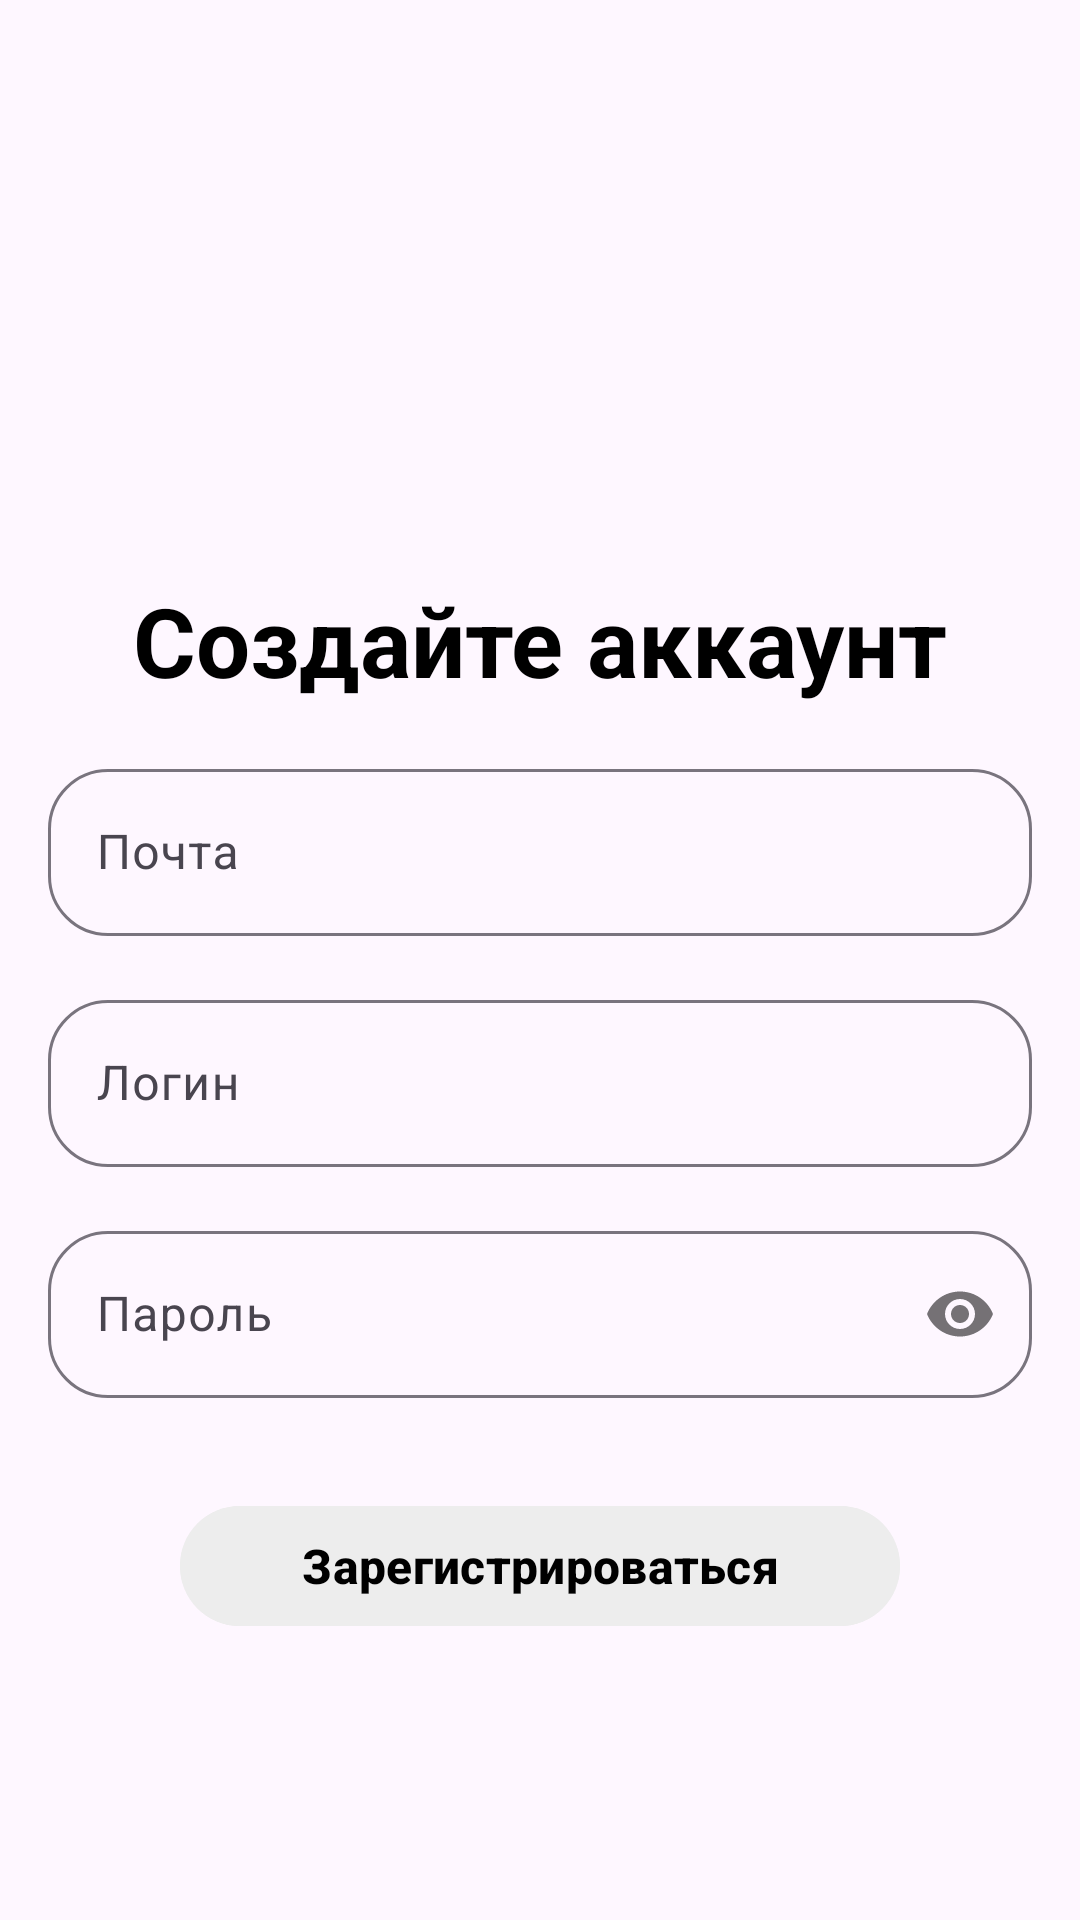

Write the Android layout XML for this screen, with the resource values it uses.
<!-- AndroidManifest.xml: application theme Theme.MovieLover -->
<!-- res/layout/fragment_sign_up.xml -->
<?xml version="1.0" encoding="utf-8"?>
<androidx.constraintlayout.widget.ConstraintLayout xmlns:android="http://schemas.android.com/apk/res/android"
    xmlns:app="http://schemas.android.com/apk/res-auto"
    xmlns:tools="http://schemas.android.com/tools"
    android:layout_width="match_parent"
    android:layout_height="match_parent"
    tools:context=".view.authorization.SignUpFragment">

    <TextView
        android:id="@+id/textView"
        android:layout_width="0dp"
        android:layout_height="wrap_content"
        android:layout_marginLeft="16dp"
        android:layout_marginTop="192dp"
        android:layout_marginRight="16dp"
        android:gravity="center"
        android:text="Создайте аккаунт"
        android:textColor="@color/black"
        android:textSize="32sp"
        android:textStyle="bold"
        app:layout_constraintEnd_toEndOf="parent"
        app:layout_constraintStart_toStartOf="parent"
        app:layout_constraintTop_toTopOf="parent" />














    <com.google.android.material.textfield.TextInputLayout
        android:id="@+id/emailSignUp"
        android:layout_width="match_parent"
        android:layout_height="wrap_content"
        android:hint="Почта"
        android:layout_margin="16dp"
        app:boxCornerRadiusBottomEnd="20dp"
        app:boxCornerRadiusBottomStart="20dp"
        app:boxCornerRadiusTopEnd="20dp"
        app:boxCornerRadiusTopStart="20dp"
        app:layout_constraintStart_toStartOf="parent"
        app:layout_constraintTop_toBottomOf="@+id/textView">

        <com.google.android.material.textfield.TextInputEditText
            android:id="@+id/emailSignUpET"
            android:layout_width="match_parent"
            android:layout_height="wrap_content"
            android:ems="10"
            android:inputType="textEmailAddress" />

    </com.google.android.material.textfield.TextInputLayout>

    <com.google.android.material.textfield.TextInputLayout
        android:id="@+id/loginSignUp"
        android:layout_width="match_parent"
        android:layout_height="wrap_content"
        android:hint="Логин"
        android:layout_margin="16dp"
        app:boxCornerRadiusBottomEnd="20dp"
        app:boxCornerRadiusBottomStart="20dp"
        app:boxCornerRadiusTopEnd="20dp"
        app:boxCornerRadiusTopStart="20dp"
        app:layout_constraintStart_toStartOf="parent"
        app:layout_constraintTop_toBottomOf="@+id/emailSignUp">

        <com.google.android.material.textfield.TextInputEditText
            android:id="@+id/loginSignUpET"
            android:layout_width="match_parent"
            android:layout_height="wrap_content"
            android:ems="10"
            android:inputType="textEmailAddress" />

    </com.google.android.material.textfield.TextInputLayout>

    <com.google.android.material.textfield.TextInputLayout
        android:id="@+id/passwordSignUp"
        android:layout_width="match_parent"
        android:layout_height="wrap_content"
        android:hint="Пароль"
        android:layout_margin="16dp"
        app:passwordToggleEnabled="true"
        app:boxCornerRadiusBottomEnd="20dp"
        app:boxCornerRadiusBottomStart="20dp"
        app:boxCornerRadiusTopEnd="20dp"
        app:boxCornerRadiusTopStart="20dp"
        app:layout_constraintStart_toStartOf="parent"
        app:layout_constraintTop_toBottomOf="@+id/loginSignUp">

        <com.google.android.material.textfield.TextInputEditText
            android:id="@+id/passwordSignUpET"
            android:layout_width="match_parent"
            android:layout_height="wrap_content"
            android:ems="10"
            android:inputType="textPassword" />

    </com.google.android.material.textfield.TextInputLayout>

    <com.google.android.material.button.MaterialButton
        android:id="@+id/signUpBtn"
        android:layout_width="240dp"
        android:layout_height="wrap_content"
        android:layout_marginTop="32dp"
        android:backgroundTint="#EDEDED"
        android:text="Зарегистрироваться"
        android:textColor="@color/black"
        android:textSize="16sp"
        android:textStyle="bold"
        app:cornerRadius="50dp"
        app:layout_constraintEnd_toEndOf="parent"
        app:layout_constraintStart_toStartOf="parent"
        app:layout_constraintTop_toBottomOf="@+id/passwordSignUp" />

</androidx.constraintlayout.widget.ConstraintLayout>
<!-- resources referenced by this layout -->
<resources>
  <style name="Theme.MovieLover" parent="Base.Theme.MovieLover" />
  <style name="Base.Theme.MovieLover" parent="Theme.Material3.DayNight.NoActionBar">
          
          
      </style>
  <!-- not gathered from this repository: default colours our renderer supplied (Android Studio template values) -->
  <color name="black">#FF000000</color>
</resources>
